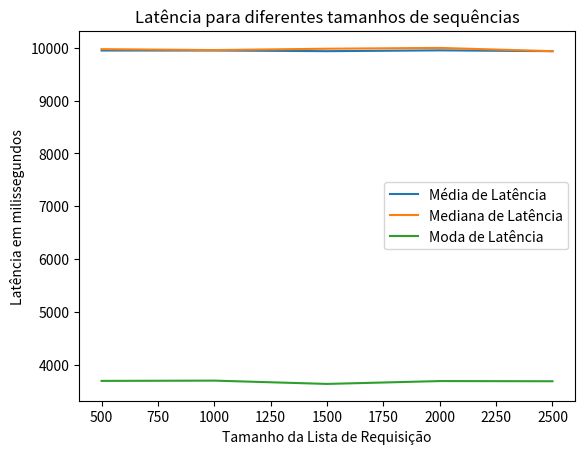

The script that saved this image: (Note: this script raises an exception after producing the figure.)
import random
import statistics
import matplotlib.pyplot as plt


class DiskSimulator:
    def __init__(
        self,
        sector_size,
        num_tracks,
        sectors_per_track,
        seek_time,
        rotation_rpm,
        transfer_time,
    ):
        self.sector_size = sector_size
        self.num_tracks = num_tracks
        self.sectors_per_track = sectors_per_track
        self.seek_time = seek_time
        self.rotation_rpm = rotation_rpm
        self.transfer_time = transfer_time
        self.head = 0

    def set_head(self, value):
        self.head = value

    def calculate_latency(self, block_number):
        track, _ = divmod(block_number, self.sectors_per_track)
        if track >= self.num_tracks:
            raise ValueError("Invalid block number")

        seek_distance = abs(track - self.head)
        seek_latency = (self.seek_time + random.uniform(-0.5, 0.5)) * seek_distance

        rotation_latency = ((60000 / self.rotation_rpm) / 2) * random.uniform(0.9, 1.1)

        transfer_latency = self.transfer_time * random.uniform(0.9, 1.1)

        total_latency = seek_latency + rotation_latency + transfer_latency

        self.set_head(track)

        return total_latency, seek_distance

    def sstf(self, requests):
        sequence = list(requests)
        total_latency = 0
        total_seek_op = 0
        for i in range(len(sequence)):
            for j in range(len(sequence) - i - 1):
                if abs(sequence[j] - self.head) > abs(sequence[j + 1] - self.head):
                    sequence[j], sequence[j + 1] = sequence[j + 1], sequence[j]
            self.head = sequence[i] // self.sectors_per_track

        # atende as requisições.
        for block in sequence:
            latency, seek_distance = self.calculate_latency(block)
            total_latency += latency
            total_seek_op += seek_distance

        # resetar cabeça.
        self.head = 0

        return total_latency, total_seek_op

    def scan(self, requests):
        sequence = list(requests)
        sequence.sort()
        total_latency = 0
        total_seek_op = 0
        current_track = self.head // self.sectors_per_track
        direction = 1  # 1 for upward scan, -1 for downward scan

        while sequence:
            next_block = None
            for block in sequence:
                block_track = block // self.sectors_per_track
                if (block_track >= current_track and direction == 1) or (
                    block_track <= current_track and direction == -1
                ):
                    next_block = block
                    break

            if next_block is None:  # No more blocks in the current direction
                direction *= -1  # Change direction
                continue

            sequence.remove(next_block)  # Remove the block from the sequence
            latency, seek_distance = self.calculate_latency(next_block)
            total_latency += latency
            total_seek_op += seek_distance
            current_track = next_block // self.sectors_per_track

        # Resetar cabeça.
        self.head = 0

        return total_latency, total_seek_op

    def calculate_statistics(self, requests_list):
        latencies = []
        total_seek_ops = []
        for requests in requests_list:
            total_latency, total_seek_op = self.sstf(requests)
            latencies.append(total_latency)
            total_seek_ops.append(total_seek_op)
        mean_latency = statistics.mean(latencies)
        median_latency = statistics.median(latencies)
        mode_latency = statistics.mode(latencies)
        mean_seek_op = statistics.mean(total_seek_ops)
        mode_seek_op = statistics.mode(total_seek_ops)
        median_seek_op = statistics.median(total_seek_ops)
        return (
            mean_latency,
            median_latency,
            mode_latency,
            mean_seek_op,
            mode_seek_op,
            median_seek_op,
        )

    def plot_statistics(self, sizes, requests_list):
        mean_latencies = []
        median_latencies = []
        mode_latencies = []
        mean_seek_ops = []
        mode_seek_ops = []
        median_seek_ops = []
        for _ in requests_list:
            (
                mean_latency,
                median_latency,
                mode_latency,
                mean_seek_op,
                mode_seek_op,
                median_seek_op,
            ) = self.calculate_statistics(requests_list)
            mean_latencies.append(mean_latency)
            median_latencies.append(median_latency)
            mode_latencies.append(mode_latency)
            mean_seek_ops.append(mean_seek_op)
            mode_seek_ops.append(mode_seek_op)
            median_seek_ops.append(median_seek_op)

        # Gráfico para estatísticas de latência
        plt.plot(sizes, mean_latencies, label="Média de Latência")
        plt.plot(sizes, median_latencies, label="Mediana de Latência")
        plt.plot(sizes, mode_latencies, label="Moda de Latência")
        plt.xlabel("Tamanho da Lista de Requisição")
        plt.ylabel("Latência em milissegundos")
        plt.title("Latência para diferentes tamanhos de sequências")
        plt.legend()
        plt.savefig("imgs/latency_statistics.png")
        plt.close()

        # Gráfico para estatísticas de operações de busca
        plt.plot(sizes, mean_seek_ops, label="Média de Operações de Busca")
        plt.plot(sizes, mode_seek_ops, label="Moda de Operações de Busca")
        plt.plot(sizes, median_seek_ops, label="Mediana de Operações de Busca")
        plt.xlabel("Tamanho da Lista de Requisição")
        plt.ylabel("Operação de Busca")
        plt.title("Operações de Busca para diferentes tamanhos de sequências")
        plt.legend()
        plt.savefig("imgs/seek_op_statistics.png")
        plt.close()

    def plot_latency_comparison(self, requests_list):
        mean_latency_sstf, mean_latency_scan = self.calculate_latency_comparison(
            requests_list
        )

        # Plotting the comparison
        labels = ["SSTF", "SCAN"]
        mean_latencies = [mean_latency_sstf, mean_latency_scan]

        plt.bar(labels, mean_latencies, color=["blue", "orange"])
        plt.xlabel("Algoritmo de Escalonamento")
        plt.ylabel("Latência Total Média em segundos")
        plt.title("Comparação de Latência entre SSTF e SCAN")
        plt.savefig("imgs/latency_comparison.png")

    def calculate_latency_comparison(self, requests_list):
        latencies_sstf = []
        latencies_scan = []

        for requests in requests_list:
            total_latency_sstf, _ = self.sstf(requests)
            total_latency_scan, _ = self.scan(requests)
            total_latency_sstf = total_latency_sstf / 1000
            total_latency_scan = total_latency_scan / 1000
            latencies_sstf.append(total_latency_sstf)
            latencies_scan.append(total_latency_scan)

        mean_latency_sstf = statistics.mean(latencies_sstf)
        mean_latency_scan = statistics.mean(latencies_scan)

        return mean_latency_sstf, mean_latency_scan


# Main code
options = {
    "sector_size": 512,
    "num_tracks": 100,
    "sectors_per_track": 32,
    "seek_time": 3,
    "rotation_rpm": 7500,
    "transfer_time": 2,
}

sizes = [
    500,
    1000,
    1500,
    2000,
    2500,
]
requests_list = [[random.randint(0, 3199) for _ in range(size)] for size in sizes]

disk = DiskSimulator(**options)
disk.plot_statistics(sizes, requests_list)
disk.plot_latency_comparison(requests_list)
